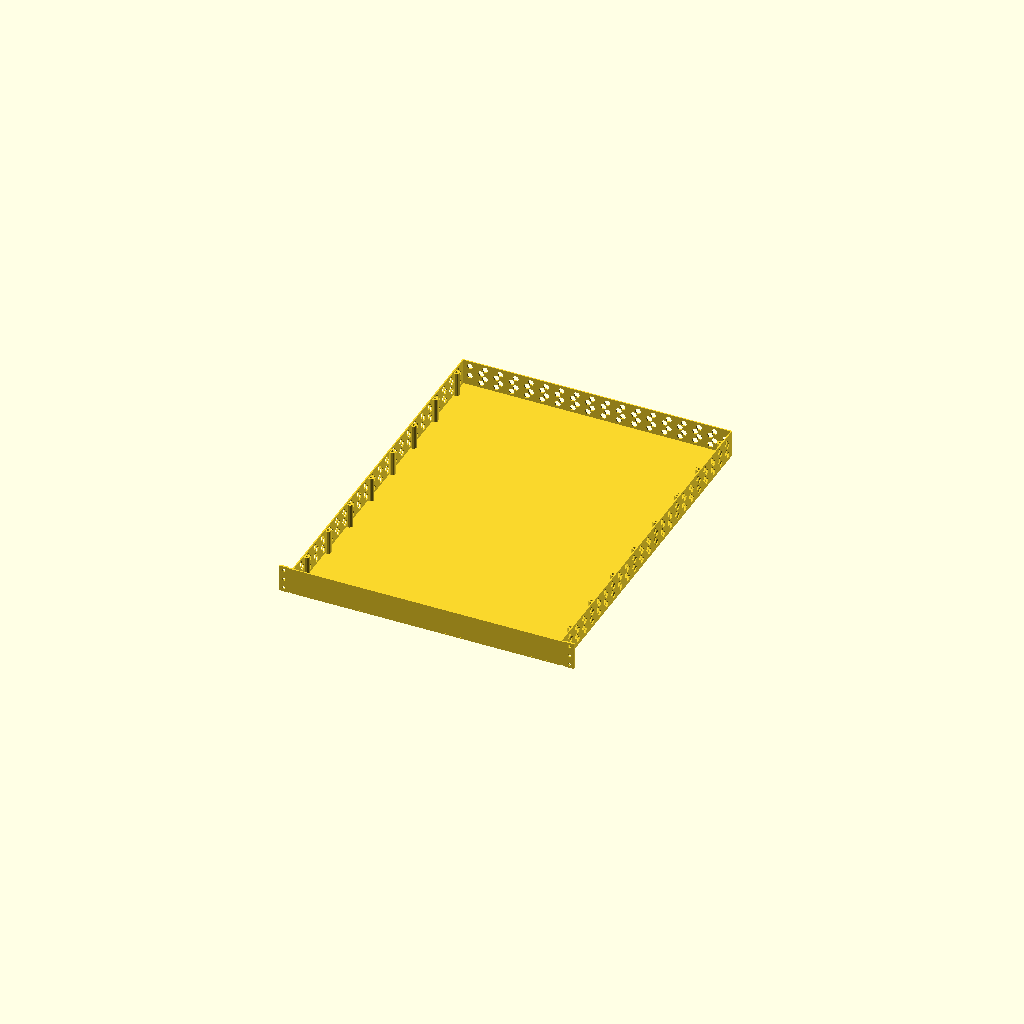
Cell 1: rendered with the file's own defaults.
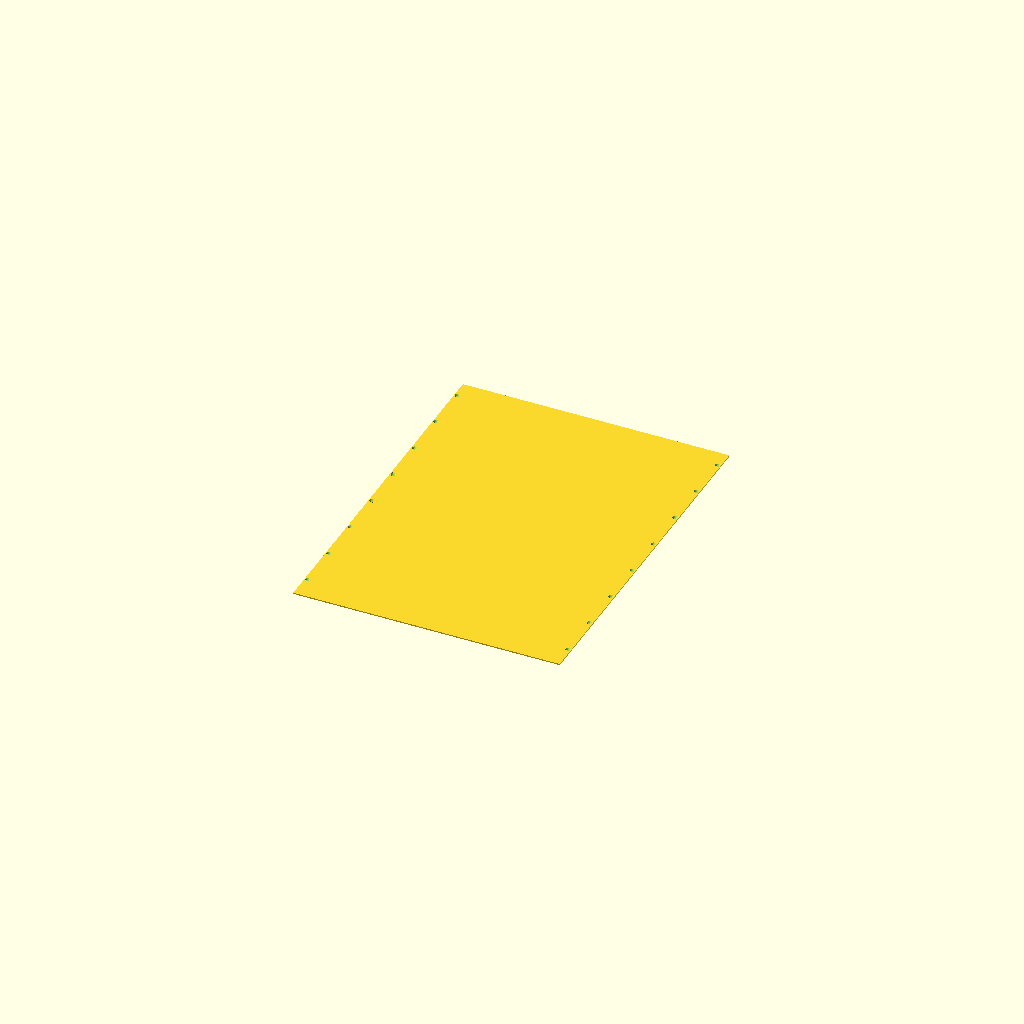
Cell 2 — goal set to 1, the other parameters unchanged.
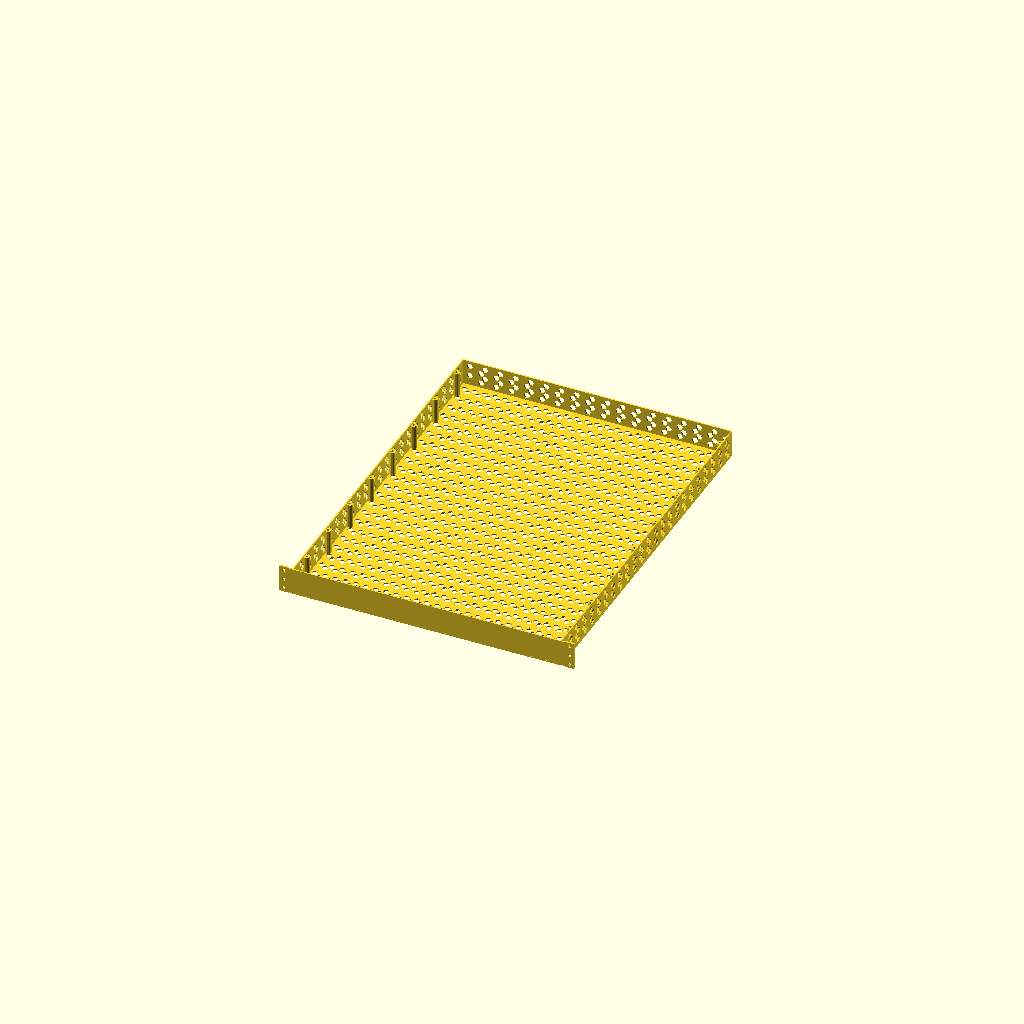
Cell 3: the same model with bottomVents = 1.
All cells are drawn from one camera (rotation 55°, 0°, 25°, orthographic, colour scheme Cornfield), so only the parameter changes between them.
The OpenSCAD source (inputs/thingiverse/files/thing-840926/rackmount.scad):
// Creates 19 inch rackmount parts.
// See also: https://en.wikipedia.org/wiki/19-inch_rack
// NOTE: many of the models generated by this may be too large to print without splitting
// TODO: Threads in the screw strips somehow
// TODO: support for four-post racks
//
// This is licensed under Creative Commons/Attribution/Share-Alike.
// For the "attribution", please provide a conspicuous link back to:
// 	http://www.thingiverse.com/thing:840926

/* [Main] */
// What to create. (NOTE: not all settings apply to all goals)
goal=0; // [0:rack mountable box,1:rack box lid,2:face plate cover,3:screw strip,4:rack,5:demo]

// How many units tall. One unit is approximately 1.75in(44.5mm) high.
units=1;

// How thick the faceplate/container will be (mm)
containerThickness=2;

// There is no set standard, but common unit depths are 600, 800, and 1010 (mm)
depth=600;

screwType=12; // [10:#10-32,12:#12-24]

/* [Advanced] */

// Thickness for the mounting ears (mm)
mountThickness=3;

// Thickness for the screw strips (mm)
screwStripThickness=5;

rearVents=1; // [0:no,1:yes]

sideVents=1; // [0:no,1:yes]

bottomVents=0; // [0:no,1:yes]

// Usually not recommended. (for dust reasons)
topVents=0; // [0:no,1:yes]

threaded=0; // [0:guess,1:yes,2:no]

top_screw_dia=2;

top_screw_countersink_dia=4.5;

top_screw_post_dia=5;

top_screw_spacing=75;

/* [hidden] */
rackHeightPerUnit=44.50;
rackTotalWidth=482.6;
rackMachineHeightMargin=0.787; // Each machine is undersized this amount on top to allow for insertion.
screwStripWidth=15.875;
mountingHoleVerticalMargin=6.350; // the vertical margin, top and bottom within a unit
mountingHoleVerticalSpacing=15.875; // the vertical spacing between holes within a unit (gives 3 holes per unit).

function screwOutsideHoleSize(numberScrewDia)=(numberScrewDia*0.013)+0.060;
function in2mm(in)=in*25.4;

// if gap is not specified, use 1/3 the hole dia
module hexgrid(l,w,hole_dia=5.5,gap=-1){
	gap=gap>0?gap:hole_dia*2.0/3.0;
	r=hole_dia/2;
	union() for(y=[0:(hole_dia+gap)*1.5:l]){
		for(x=[0:hole_dia+gap:w]){
			translate([x,y,0]) rotate([0,0,180/6]) circle(r=r,$fn=6);
			translate([x+r+gap/2,y+r+gap*2,0]) rotate([0,0,180/6]) circle(r=r,$fn=6);
		}
	}
}


module rackMountableBoxLid(depth=600,wall_thickness=2,topVents=false){
	width=rackTotalWidth-screwStripWidth*2-10-wall_thickness*2-1; // inset from the sides a little
	depth=depth-wall_thickness*2-1;
	vent_hole_size=10;
	vent_inset=10;
	numScrewsDeep=floor((depth-top_screw_post_dia)/top_screw_spacing);
	screwDeepInset=(depth/top_screw_spacing-numScrewsDeep)*top_screw_spacing/2;
	countersink_angle=45;
	countersink_depth=((top_screw_countersink_dia)-(top_screw_dia))/tan(countersink_angle);
	difference(){
		union(){
			translate([-width/2,0,0]) linear_extrude(wall_thickness) difference(){
				square([width,depth]);
				if(topVents) translate([vent_inset,vent_inset,0]) hexgrid(depth-vent_inset*2,width-vent_inset*2,vent_hole_size);
			}
			// add some material so we're not subtracting from a vent hole
			linear_extrude(wall_thickness) for(y=[screwDeepInset+top_screw_post_dia:top_screw_spacing:depth]){
				translate([ top_screw_post_dia-width/2,y,0]) circle(r=top_screw_post_dia,$fn=12);
				translate([-top_screw_post_dia+width/2,y,0]) circle(r=top_screw_post_dia,$fn=12);
			}
		}
		for(y=[screwDeepInset+top_screw_post_dia:top_screw_spacing:depth]){
			translate([ top_screw_post_dia-width/2,y,0]) union() {
				cylinder(r2=top_screw_countersink_dia,r1=top_screw_dia,h=countersink_depth,$fn=20);
				if(countersink_depth<wall_thickness){
					cylinder(r=top_screw_dia,h=wall_thickness,$fn=20);
				}
			}
			translate([-top_screw_post_dia+width/2,y,0]) union() {
				cylinder(r2=top_screw_countersink_dia,r1=top_screw_dia,h=countersink_depth,$fn=20);
				if(countersink_depth<wall_thickness){
					cylinder(r=top_screw_dia,h=wall_thickness,$fn=20);
				}
			}
		}
		
	}
}

// Standard depths are 600, 800, and 1010
module rackMountableBox(units=1,depth=600,wall_thickness=2,mountThickness=3,screwType=12,rearVents=true,sideVents=true,bottomVents=false){
	width=rackTotalWidth-screwStripWidth*2-10; // inset from the sides a little
	height=rackHeightPerUnit-rackMachineHeightMargin;
	post_height=height-wall_thickness;
	numScrewsDeep=floor((depth-top_screw_post_dia)/top_screw_spacing);
	screwDeepInset=(depth/top_screw_spacing-numScrewsDeep)*top_screw_spacing/2;
	vent_hole_size=10;
	vent_inset=10;
	rotate([90,0,180]) rackmountPlate(units,wall_thickness,mountThickness,screwType);
	// bottom
	translate([-width/2,0,0]) linear_extrude(wall_thickness) difference(){
		square([width,depth]);
		if(bottomVents) translate([vent_inset,vent_inset,0]) hexgrid(depth-vent_inset*2,width-vent_inset*2,vent_hole_size);
	}
	linear_extrude(post_height) for(y=[screwDeepInset+top_screw_post_dia:top_screw_spacing:depth]){
		translate([ top_screw_post_dia-width/2,y,0]) difference() { circle(r=top_screw_post_dia,$fn=12); circle(r=top_screw_dia,$fn=20); }
		translate([-top_screw_post_dia+width/2,y,0]) difference() { circle(r=top_screw_post_dia,$fn=12); circle(r=top_screw_dia,$fn=20); }
	}
	// right side
	translate([wall_thickness-width/2,0,0]) rotate([0,-90,0]) linear_extrude(wall_thickness) difference(){
		square([height,depth]);
		if(sideVents) translate([vent_inset,vent_inset,0]) hexgrid(depth-vent_inset*2,height-vent_inset*2,vent_hole_size);
	}
	// left side
	translate([width/2,0,0]) rotate([0,-90,0]) linear_extrude(wall_thickness) difference(){
		square([height,depth]);
		if(sideVents) translate([vent_inset,vent_inset,0]) hexgrid(depth-vent_inset*2,height-vent_inset*2,vent_hole_size);
	}
	// back side
	translate([width/2,depth,0]) rotate([90,0,0]) rotate([0,0,90]) linear_extrude(wall_thickness) difference(){
		square([height,width]);
		if(sideVents) translate([vent_inset,vent_inset,0]) hexgrid(width-vent_inset*2,height-vent_inset*2,vent_hole_size);
	}
}

module rackmountPlate(units=1,plate_thicnkess=1,mountThickness=3,screwType=12){
	rackCenter2ScrewCenter=(rackTotalWidth-screwStripWidth)/2;
	translate([rackCenter2ScrewCenter,0,0]) screwStrip(units,mountThickness,false,screwType);
	translate([-rackCenter2ScrewCenter,0,0]) screwStrip(units,mountThickness,false,screwType);
	translate([-rackTotalWidth/2+screwStripWidth,rackMachineHeightMargin,0]) cube([rackTotalWidth-screwStripWidth*2,units*rackHeightPerUnit-rackMachineHeightMargin*2,plate_thicnkess]);
}

// screwType is either 12 (for #12-24) or 10 (for #10-32)
module screwStrip(units=2,screwStripThickness=5,threaded=true,screwType=12){
	total_len=units*rackHeightPerUnit;
	threaded=false; // TODO: remove me!
	linear_extrude(screwStripThickness) difference(){
		translate([-screwStripWidth/2,0,0]) square([screwStripWidth,units*rackHeightPerUnit]);
		if(threaded){
			//screwHole(scew="#12",tpi=24); // #12-24 or #10-32
		}else{
			r=in2mm(screwOutsideHoleSize(screwType))/2;
			for(u=[0:units-1]){
				for (h=[mountingHoleVerticalMargin:mountingHoleVerticalSpacing:rackHeightPerUnit-mountingHoleVerticalMargin]){
					z=u*rackHeightPerUnit+h;
					translate([0,z,0]) circle(r=r);
				}
			}
		}
	}
}

// FYI: a "full height" cabinet is 42 units high, or a little over six feet. 
module rack(units=3,faceFrameWidth=10,faceFrameRecess=10,box_thickness=2,box_back=true,screwStripThickness=5,threaded=true,screwType=12){
	rackCenter2ScrewCenter=(rackTotalWidth-screwStripWidth)/2;
	translate([rackCenter2ScrewCenter,0,0]) screwStrip(units,screwStripThickness,threaded,screwType);
	translate([-rackCenter2ScrewCenter,0,0]) screwStrip(units,screwStripThickness,threaded,screwType);
}

if(goal==0){ // rack mountable box
	rackMountableBox(units=units,depth=depth,wall_thickness=containerThickness,mountThickness=mountThickness,screwType=screwType,rearVents=(rearVents==1),sideVents=(sideVents==1),bottomVents=(bottomVents==1));
}else if(goal==1){ // rack mountable box lid
	rackMountableBoxLid(depth=depth,wall_thickness=containerThickness,topVents=(topVents==1));
}else if(goal==2){ // face plate cover
	rackmountPlate(units=units,plate_thicnkess=containerThickness,mountThickness=mountThickness,screwType=screwType);
}else if(goal==3){ // screw strip
	screwStrip(units=units,screwStripThickness=screwStripThickness,threaded=(threaded!=2),screwType=screwType);
}else if(goal==4){ // rack
	rack(units=units,faceFrameWidth=10,faceFrameRecess=10,box_thickness=containerThickness,box_back=true,screwStripThickness=screwStripThickness,threaded=(threaded!=2),screwType=screwType);
}else if(goal==5){ // demo
	translate([0,30,-2*rackHeightPerUnit]) rotate([90,0,0]) rack(units=5,faceFrameWidth=10,faceFrameRecess=10,box_thickness=2,box_back=true,screwStripThickness=5,threaded=true,screwType=12);

	translate([0,-30,0]) rotate([90,0,0]) rackmountPlate(units=1,plate_thicnkess=2,mountThickness=4,screwType=12);
	translate([0,60,1.66*rackHeightPerUnit]) rackMountableBoxLid(depth=600,wall_thickness=2);
	rackMountableBox(units=1,depth=600,wall_thickness=2,mountThickness=4,screwType=12,rearVents=true,sideVents=true,bottomVents=true);
}
Customizer parameters (derived from the source; name, type, default, range or options):
goal: number, default 0, options 0, 1, 2, 3, 4, 5
units: number, default 1
containerThickness: number, default 2
depth: number, default 600
screwType: number, default 12, options 10, 12
mountThickness: number, default 3
screwStripThickness: number, default 5
rearVents: number, default 1, options 0, 1
sideVents: number, default 1, options 0, 1
bottomVents: number, default 0, options 0, 1
topVents: number, default 0, options 0, 1
threaded: number, default 0, options 0, 1, 2
top_screw_dia: number, default 2
top_screw_countersink_dia: number, default 4.5
top_screw_post_dia: number, default 5
top_screw_spacing: number, default 75
